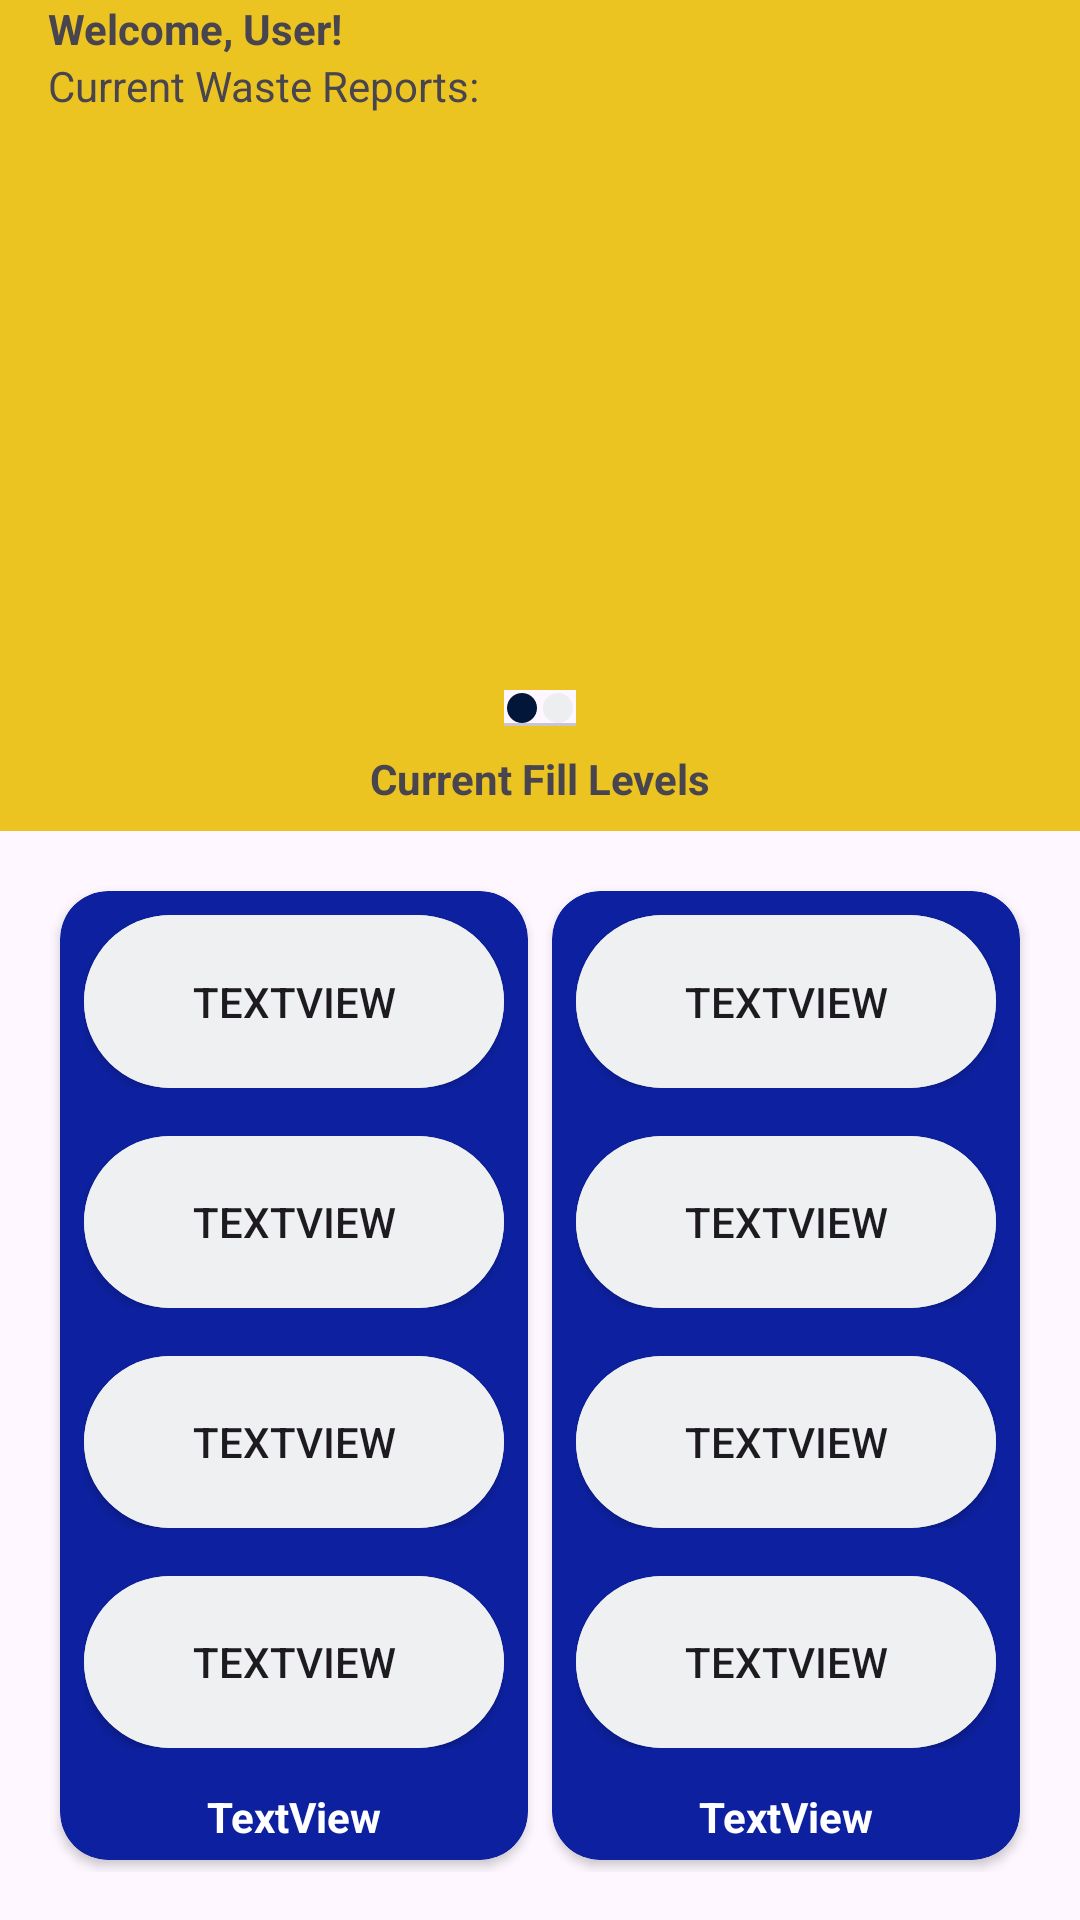

Here is an Android app screen rendered from its layout file. Give the layout XML and the strings, colors and styles it references.
<!-- AndroidManifest.xml: application theme Theme.SortiPhy -->
<!-- res/layout/fragment_dashboard.xml -->
<?xml version="1.0" encoding="utf-8"?>
<androidx.constraintlayout.widget.ConstraintLayout xmlns:android="http://schemas.android.com/apk/res/android"
    xmlns:app="http://schemas.android.com/apk/res-auto"
    xmlns:tools="http://schemas.android.com/tools"
    android:layout_width="match_parent"
    android:layout_height="match_parent">

    <LinearLayout
        android:id="@+id/dashboard_top_container"
        android:layout_width="match_parent"
        android:layout_height="wrap_content"
        android:background="#ECC422"
        android:orientation="vertical"
        app:layout_constraintEnd_toEndOf="parent"
        app:layout_constraintStart_toStartOf="parent"
        app:layout_constraintTop_toTopOf="parent">

        <LinearLayout
            android:layout_width="match_parent"
            android:layout_height="match_parent"
            android:orientation="horizontal"></LinearLayout>

        <LinearLayout
            android:id="@+id/header_container"
            android:layout_width="match_parent"
            android:layout_height="wrap_content"
            android:gravity="bottom|fill_horizontal"
            android:orientation="horizontal"
            android:paddingLeft="16dp"
            android:paddingTop="0dp"
            android:paddingRight="16dp"
            android:paddingBottom="8dp">

            <LinearLayout
                android:id="@+id/greetings_container"
                android:layout_width="wrap_content"
                android:layout_height="wrap_content"
                android:orientation="vertical">

                <TextView
                    android:id="@+id/greetings_text"
                    android:layout_width="wrap_content"
                    android:layout_height="wrap_content"
                    android:text="Welcome, User!"
                    android:textStyle="bold" />

                <TextView
                    android:id="@+id/greetings_info_text"
                    android:layout_width="wrap_content"
                    android:layout_height="wrap_content"
                    android:text="Current Waste Reports:" />
            </LinearLayout>

            <View
                android:id="@+id/div_space_1"
                android:layout_width="wrap_content"
                android:layout_height="match_parent"
                android:layout_weight="1" />

        </LinearLayout>

        <androidx.viewpager2.widget.ViewPager2
            android:id="@+id/bin_dashboard_levels_pager"
            android:layout_width="match_parent"
            android:layout_height="184dp">

        </androidx.viewpager2.widget.ViewPager2>

        <androidx.constraintlayout.widget.ConstraintLayout
            android:id="@+id/indicator_container"
            android:layout_width="match_parent"
            android:layout_height="wrap_content">

            <com.google.android.material.tabs.TabLayout
                android:id="@+id/bin_page_indicator"
                android:layout_width="24dp"
                android:layout_height="12dp"
                app:layout_constraintBottom_toBottomOf="parent"
                app:layout_constraintEnd_toEndOf="parent"
                app:layout_constraintStart_toStartOf="parent"
                app:layout_constraintTop_toTopOf="parent"
                app:tabBackground="@drawable/tab_selector"
                app:tabGravity="center"
                app:tabIndicatorHeight="0dp">

                <com.google.android.material.tabs.TabItem
                    android:layout_width="6dp"
                    android:layout_height="wrap_content" />

                <com.google.android.material.tabs.TabItem
                    android:layout_width="6dp"
                    android:layout_height="wrap_content" />

            </com.google.android.material.tabs.TabLayout>
        </androidx.constraintlayout.widget.ConstraintLayout>

        <androidx.constraintlayout.widget.ConstraintLayout
            android:layout_width="match_parent"
            android:layout_height="match_parent">

            <TextView
                android:id="@+id/current_fill_text"
                android:layout_width="wrap_content"
                android:layout_height="wrap_content"
                android:padding="8dp"
                android:text="Current Fill Levels"
                android:textStyle="bold"
                app:layout_constraintBottom_toBottomOf="parent"
                app:layout_constraintEnd_toEndOf="parent"
                app:layout_constraintStart_toStartOf="parent"
                app:layout_constraintTop_toTopOf="parent" />
        </androidx.constraintlayout.widget.ConstraintLayout>

    </LinearLayout>

    <LinearLayout
        android:layout_width="0dp"
        android:layout_height="0dp"
        android:orientation="horizontal"
        android:layout_margin="16dp"
        app:layout_constraintBottom_toBottomOf="parent"
        app:layout_constraintEnd_toEndOf="parent"
        app:layout_constraintStart_toStartOf="parent"
        app:layout_constraintTop_toBottomOf="@+id/dashboard_top_container">

        <include
            layout="@layout/dashboard_cards"
            android:id="@+id/daily_card"/>

        <include
            layout="@layout/dashboard_cards"
            android:id="@+id/weekly_card"/>

    </LinearLayout>

</androidx.constraintlayout.widget.ConstraintLayout>
<!-- res/layout/dashboard_cards.xml (included above) -->
<?xml version="1.0" encoding="utf-8"?>
<androidx.cardview.widget.CardView
    xmlns:android="http://schemas.android.com/apk/res/android"
    xmlns:app="http://schemas.android.com/apk/res-auto"
    xmlns:tools="http://schemas.android.com/tools"
    android:id="@+id/daily_report_card"
    android:layout_width="match_parent"
    android:layout_height="match_parent"
    android:layout_margin="4dp"
    android:layout_weight="1"
    app:cardBackgroundColor="#0D21A0"

    app:cardCornerRadius="16dp">

    <LinearLayout
        android:id="@+id/card_container"
        android:layout_width="match_parent"
        android:layout_height="match_parent"
        android:orientation="vertical">

        <LinearLayout
            android:id="@+id/daily_report_card_row_container"
            android:layout_width="match_parent"
            android:layout_height="match_parent"
            android:layout_weight="1"
            android:orientation="vertical">

            <androidx.constraintlayout.widget.ConstraintLayout
                android:id="@+id/type_one_stat_container"
                android:layout_width="match_parent"
                android:layout_height="match_parent"
                android:layout_weight="1"
                android:layout_margin="8dp"
                android:background="@drawable/round_button_white">

                <Button
                    android:id="@+id/type_one_button"
                    android:layout_width="0dp"
                    android:layout_height="0dp"
                    android:background="@drawable/round_button_white"
                    android:text="TextView"
                    app:layout_constraintBottom_toBottomOf="parent"
                    app:layout_constraintEnd_toEndOf="parent"
                    app:layout_constraintStart_toStartOf="parent"
                    app:layout_constraintTop_toTopOf="parent" />
            </androidx.constraintlayout.widget.ConstraintLayout>

            <androidx.constraintlayout.widget.ConstraintLayout
                android:id="@+id/type_two_stat_container"
                android:layout_width="match_parent"
                android:layout_height="match_parent"
                android:layout_weight="1"
                android:layout_margin="8dp"
                android:background="@drawable/round_button_white">

                <Button
                    android:id="@+id/type_two_button"
                    android:layout_width="0dp"
                    android:layout_height="0dp"
                    android:background="@drawable/round_button_white"
                    android:text="TextView"
                    app:layout_constraintBottom_toBottomOf="parent"
                    app:layout_constraintEnd_toEndOf="parent"
                    app:layout_constraintStart_toStartOf="parent"
                    app:layout_constraintTop_toTopOf="parent" />

            </androidx.constraintlayout.widget.ConstraintLayout>

            <androidx.constraintlayout.widget.ConstraintLayout
                android:id="@+id/type_three_stat_container"
                android:layout_width="match_parent"
                android:layout_height="match_parent"
                android:layout_weight="1"
                android:layout_margin="8dp"
                android:background="@drawable/round_button_white">

                <Button
                    android:id="@+id/type_three_button"
                    android:layout_width="0dp"
                    android:layout_height="0dp"
                    android:background="@drawable/round_button_white"
                    android:text="TextView"
                    app:layout_constraintBottom_toBottomOf="parent"
                    app:layout_constraintEnd_toEndOf="parent"
                    app:layout_constraintStart_toStartOf="parent"
                    app:layout_constraintTop_toTopOf="parent" />

            </androidx.constraintlayout.widget.ConstraintLayout>

            <androidx.constraintlayout.widget.ConstraintLayout
                android:id="@+id/type_four_plastic_stat_container"
                android:layout_width="match_parent"
                android:layout_height="match_parent"
                android:layout_weight="1"
                android:layout_margin="8dp"
                android:background="@drawable/round_button_white">

                <Button
                    android:id="@+id/type_four_button"
                    android:layout_width="0dp"
                    android:layout_height="0dp"
                    android:background="@drawable/round_button_white"
                    android:text="TextView"
                    app:layout_constraintBottom_toBottomOf="parent"
                    app:layout_constraintEnd_toEndOf="parent"
                    app:layout_constraintStart_toStartOf="parent"
                    app:layout_constraintTop_toTopOf="parent" />

            </androidx.constraintlayout.widget.ConstraintLayout>

        </LinearLayout>

        <androidx.constraintlayout.widget.ConstraintLayout
            android:layout_width="match_parent"
            android:layout_height="match_parent"
            android:layout_weight="10">

            <TextView
                android:id="@+id/card_name"
                android:layout_width="wrap_content"
                android:layout_height="wrap_content"
                android:text="TextView"
                android:textColor="#FFFFFF"
                android:textStyle="bold"
                app:layout_constraintBottom_toBottomOf="parent"
                app:layout_constraintEnd_toEndOf="parent"
                app:layout_constraintStart_toStartOf="parent"
                app:layout_constraintTop_toTopOf="parent" />
        </androidx.constraintlayout.widget.ConstraintLayout>

    </LinearLayout>

</androidx.cardview.widget.CardView>
<!-- resources referenced by this layout -->
<resources>
  <!-- drawable round_button_white (drawable) -->
  <?xml version="1.0" encoding="utf-8"?>
  <shape xmlns:android="http://schemas.android.com/apk/res/android"
      android:shape="rectangle">
      <solid android:color="#eef0f2"/>
      <corners android:radius="100dp"/>
  
  
  </shape>
  <!-- drawable tab_selector (drawable) -->
  <?xml version="1.0" encoding="utf-8"?>
  <selector xmlns:android="http://schemas.android.com/apk/res/android">
  
      <item android:drawable="@drawable/blue_selector_circle"
          android:state_selected="true"/>
  
      <item android:drawable="@drawable/white_selector_circle"/>
  </selector>
  <style name="Theme.SortiPhy" parent="Base.Theme.SortiPhy" />
  <!-- drawable blue_selector_circle (drawable) -->
  <vector xmlns:android="http://schemas.android.com/apk/res/android" android:height="6dp" android:tint="#011638" android:viewportHeight="24" android:viewportWidth="24" android:width="6dp">
        
      <path android:fillColor="#011638" android:pathData="M12,2C6.47,2 2,6.47 2,12s4.47,10 10,10 10,-4.47 10,-10S17.53,2 12,2z"/>
      
  </vector>
  <!-- drawable white_selector_circle (drawable) -->
  <vector
      xmlns:android="http://schemas.android.com/apk/res/android"
      android:height="6dp"
      android:tint="#ECEEF0"
      android:viewportHeight="24"
      android:viewportWidth="24"
      android:width="6dp">
        
      <path android:fillColor="@android:color/white" android:pathData="M12,2C6.47,2 2,6.47 2,12s4.47,10 10,10 10,-4.47 10,-10S17.53,2 12,2z"/>
  
  </vector>
  <style name="Base.Theme.SortiPhy" parent="Theme.Material3.DayNight.NoActionBar">
          
          
      </style>
</resources>
